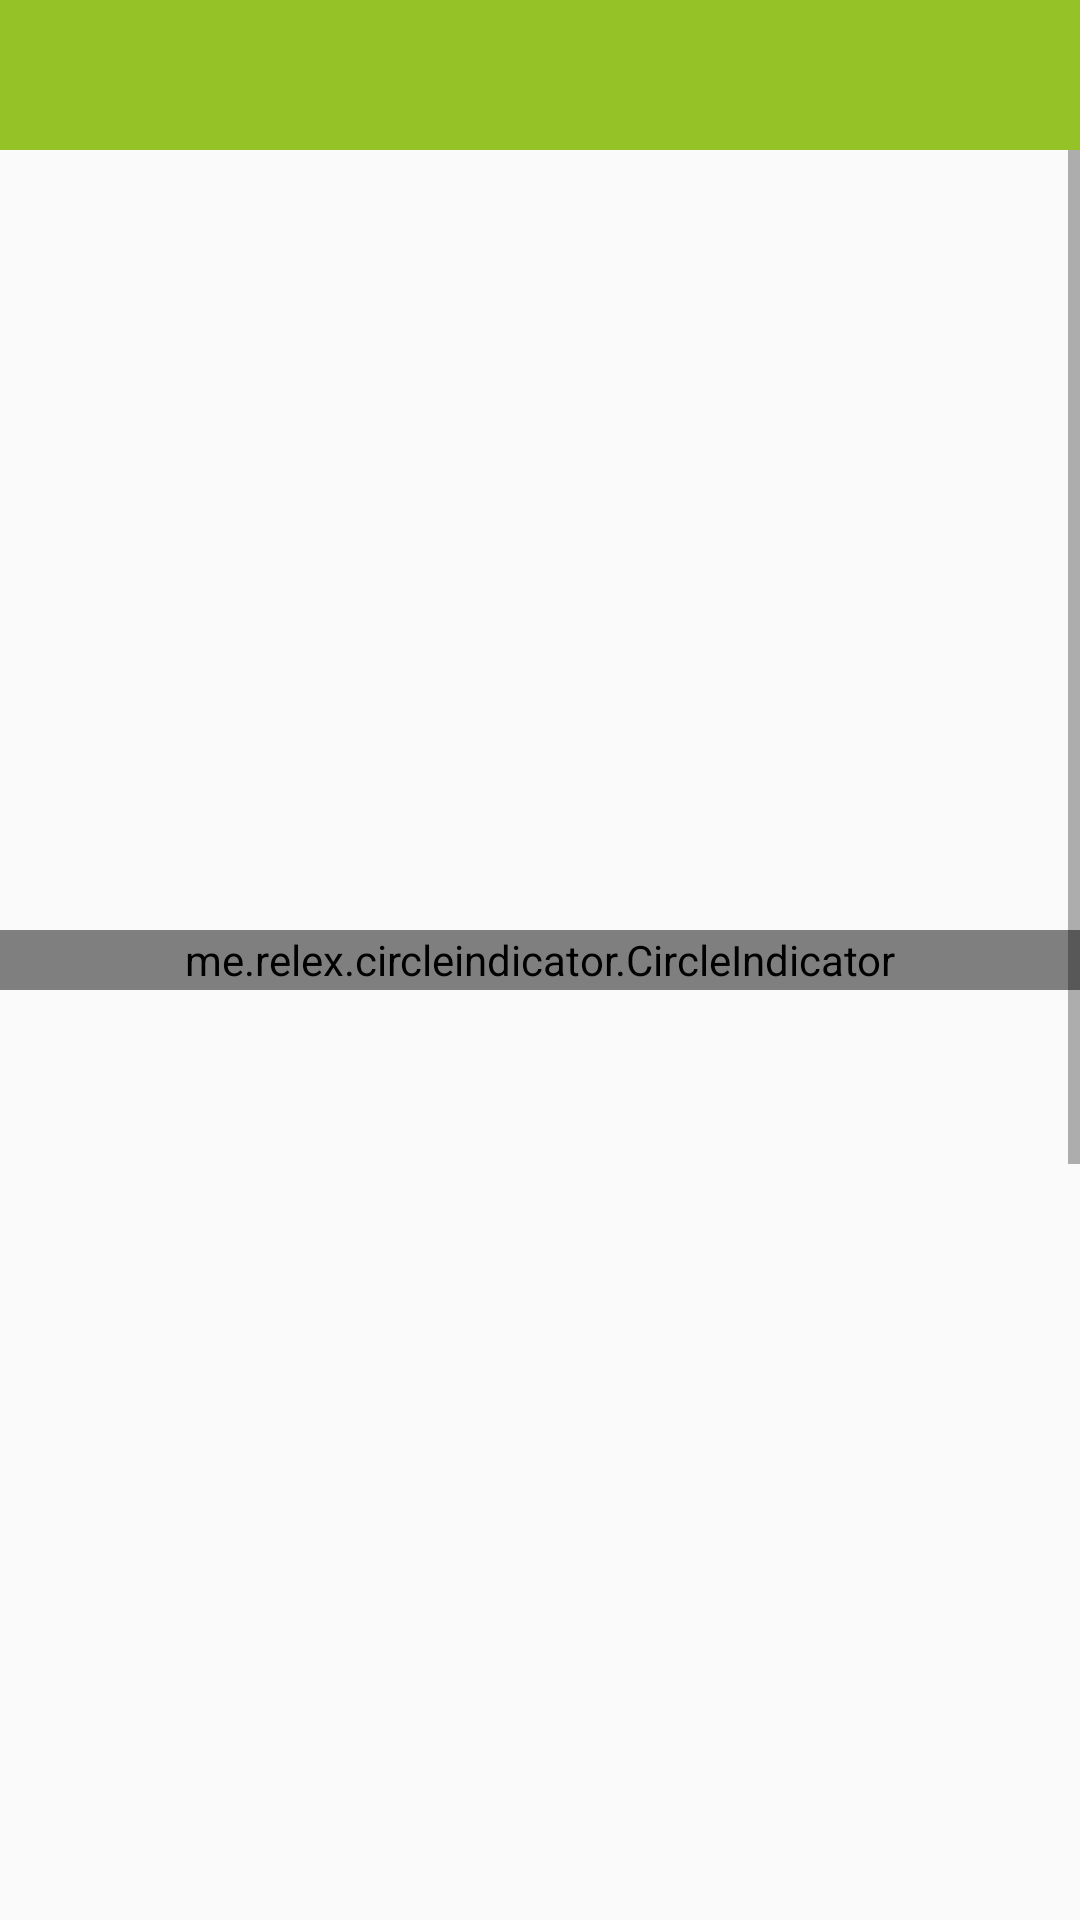

The Android layout XML behind this screen, and the referenced resources:
<!-- AndroidManifest.xml: application theme AppTheme -->
<!-- res/layout/activity_tea__cum.xml -->
<?xml version="1.0" encoding="utf-8"?>
<LinearLayout
    android:orientation="vertical"
    xmlns:android="http://schemas.android.com/apk/res/android"
    xmlns:app="http://schemas.android.com/apk/res-auto"
    xmlns:tools="http://schemas.android.com/tools"
    android:layout_width="match_parent"
    android:layout_height="match_parent"
    tools:context=".Activities.TeaActivity_Cum">
    <include layout="@layout/custom_tool" />

    <ScrollView
        android:layout_width="match_parent"
        android:layout_height="match_parent"
        android:fillViewport="true">


        <LinearLayout
            android:layout_width="match_parent"
            android:layout_height="match_parent"
            android:orientation="vertical">


            <LinearLayout
                android:id="@+id/liner_pager"
                android:layout_width="match_parent"
                android:layout_height="wrap_content"
                android:orientation="vertical">

                <androidx.viewpager.widget.ViewPager
                    android:id="@+id/pager"
                    android:layout_width="match_parent"
                    android:layout_height="250dp"
                    android:layout_marginTop="5dp"
                    android:layout_marginBottom="5dp" />


                <me.relex.circleindicator.CircleIndicator
                    android:id="@+id/indicator"
                    android:layout_width="match_parent"
                    android:layout_height="20dp"
                    android:layout_alignParentBottom="true"
                    app:ci_drawable="@drawable/circleindicator_round" />


            </LinearLayout>


            <androidx.recyclerview.widget.RecyclerView
                android:id="@+id/recycler_tea"
                android:layout_width="match_parent"
                android:layout_height="750dp"
                app:layoutManager="androidx.recyclerview.widget.GridLayoutManager"
                app:spanCount="2">

            </androidx.recyclerview.widget.RecyclerView>

        </LinearLayout>
    </ScrollView>

</LinearLayout>
<!-- res/layout/custom_tool.xml (included above) -->
<?xml version="1.0" encoding="utf-8"?>
<RelativeLayout xmlns:android="http://schemas.android.com/apk/res/android"
    xmlns:app="http://schemas.android.com/apk/res-auto"
    android:layout_width="match_parent"
    android:layout_height="50dp"
    android:background="#95c227"
    android:orientation="horizontal">

    <ImageView
        android:id="@+id/imgBack"
        android:layout_width="35dp"
        android:layout_height="35dp"
        android:layout_alignParentStart="true"
        android:layout_centerInParent="true"
        android:layout_marginStart="10dp"
        android:src="@drawable/ic_chevron_left_black_24dp"
        android:layout_alignParentLeft="true"
        android:layout_marginLeft="10dp" />

    <TextView
        android:id="@+id/txtTitle"
        android:layout_width="wrap_content"
        android:layout_height="wrap_content"
        android:layout_centerInParent="true"
        android:layout_marginStart="10dp"
        android:layout_toEndOf="@+id/imgBack"
        android:textSize="18sp"
        android:textStyle="bold"
        android:layout_marginLeft="5dp"
        android:layout_toRightOf="@+id/imgBack" />

    <ImageView
        android:id="@+id/imgRefresh"
        android:layout_width="30dp"
        android:layout_height="30dp"
        android:layout_alignParentEnd="true"
        android:layout_centerInParent="true"
        android:layout_margin="10dp"
        android:visibility="gone"
        android:layout_alignParentRight="true" />

</RelativeLayout>
<!-- resources referenced by this layout -->
<resources>
  <style name="AppTheme" parent="Theme.AppCompat.Light.NoActionBar">
  
          <item name="colorPrimary">@color/primary</item>
          <item name="colorPrimaryDark">@color/primary_dark</item>
          <item name="colorAccent">@color/colorAccent</item>
      </style>
  <color name="primary">#006400</color>
  <color name="primary_dark">#006400</color>
  <color name="colorAccent">#D81B60</color>
</resources>
